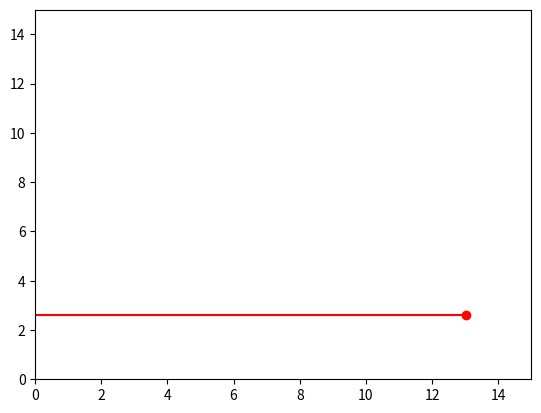

Python code for this plot:
import numpy as np
from scipy.integrate import odeint
import matplotlib.pyplot as plt
from matplotlib.animation import FuncAnimation

frames=200
t=np.linspace(0,5,frames)

def move_func(z,t):
    x,y,vx,vy=z
    dxdt=vx
    dydt=vy
    dvxdt=0
    dvydt=-g
    return dxdt,dydt,dvxdt,dvydt

g=9.8
v=15
alpha=np.deg2rad(80)

x0=0
y0=0
vx0=v*np.cos(alpha)
vy0=v*np.sin(alpha)

z0=x0,y0,vx0,vy0

s=odeint(move_func,z0,t)

fig,ax=plt.subplots()
ball,=plt.plot([],[],'o',color='r')
ball_line,=plt.plot([],[],'-',color='r')

def animate(t):
    ball.set_data([s[t][0]],[s[t][2]])
    ball_line.set_data(s[:t,0],s[:t,2])
    return ball,ball_line,

a=FuncAnimation(fig,animate,frames=frames,interval=30)
edge=15
	
ax.set_xlim(0,edge)
ax.set_ylim(0,edge)
	
a.save('lec_second_law.gif', writer="pillow")
